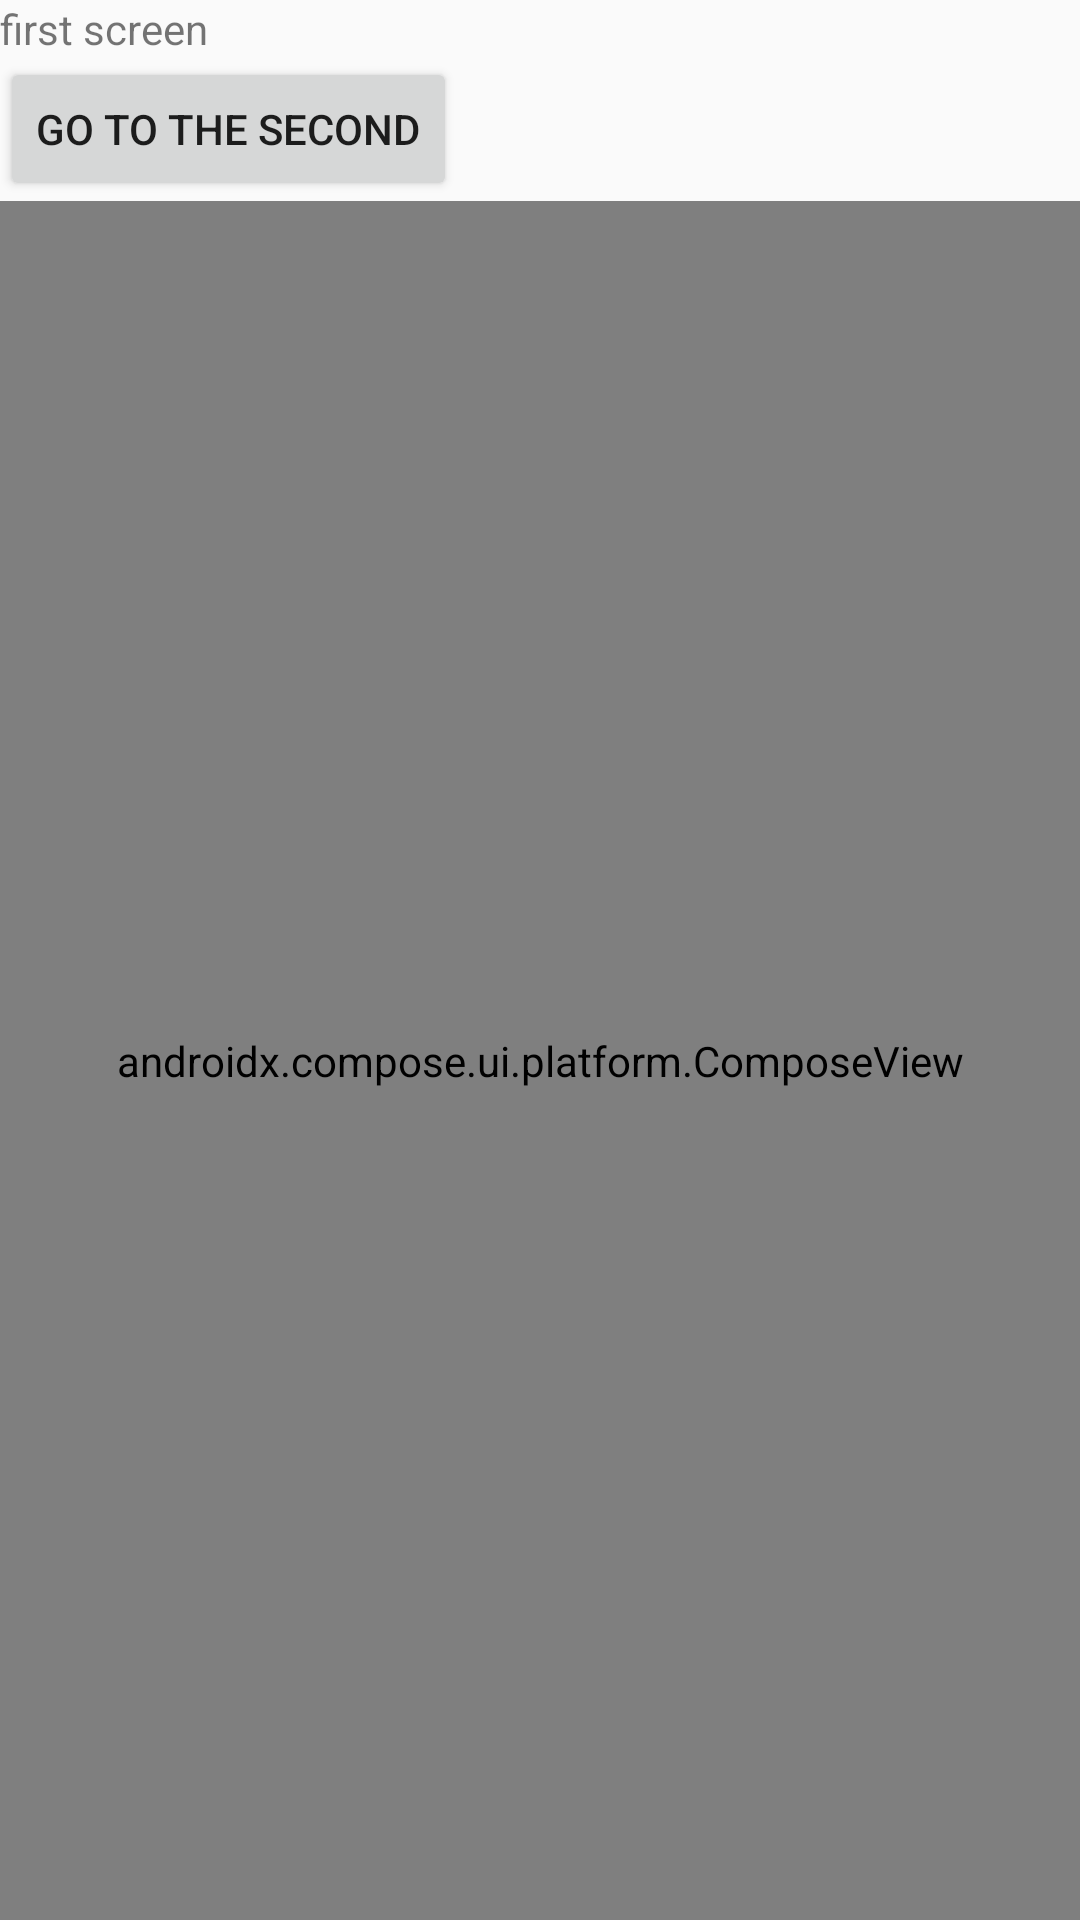

Produce the Android XML layout that renders to this screen, including the resource entries it uses.
<!-- AndroidManifest.xml: activity theme Theme.JetpackCompose -->
<!-- res/layout/activity_main.xml -->
<?xml version="1.0" encoding="utf-8"?>
<LinearLayout xmlns:android="http://schemas.android.com/apk/res/android"
    android:orientation="vertical"
    android:layout_width="match_parent"
    android:layout_height="match_parent"

    >
    <TextView
        android:id="@+id/text"
        android:layout_width="wrap_content"
        android:layout_height="wrap_content"
        android:text="first screen"/>
    <Button
        android:id="@+id/button_1"
        android:layout_width="wrap_content"
        android:layout_height="wrap_content"
        android:text="go to the second"/>
    <androidx.compose.ui.platform.ComposeView
        android:id="@+id/compose"
        android:layout_width="match_parent"
        android:layout_height="match_parent"
        />

</LinearLayout>
<!-- resources referenced by this layout -->
<resources>
  <style name="Theme.JetpackCompose" parent="Theme.AppCompat.Light.NoActionBar">
          <item name="android:statusBarColor">@color/purple_700</item>
      </style>
  <!-- not gathered from this repository: default colours our renderer supplied (Android Studio template values) -->
  <color name="purple_700">#FF3700B3</color>
</resources>
